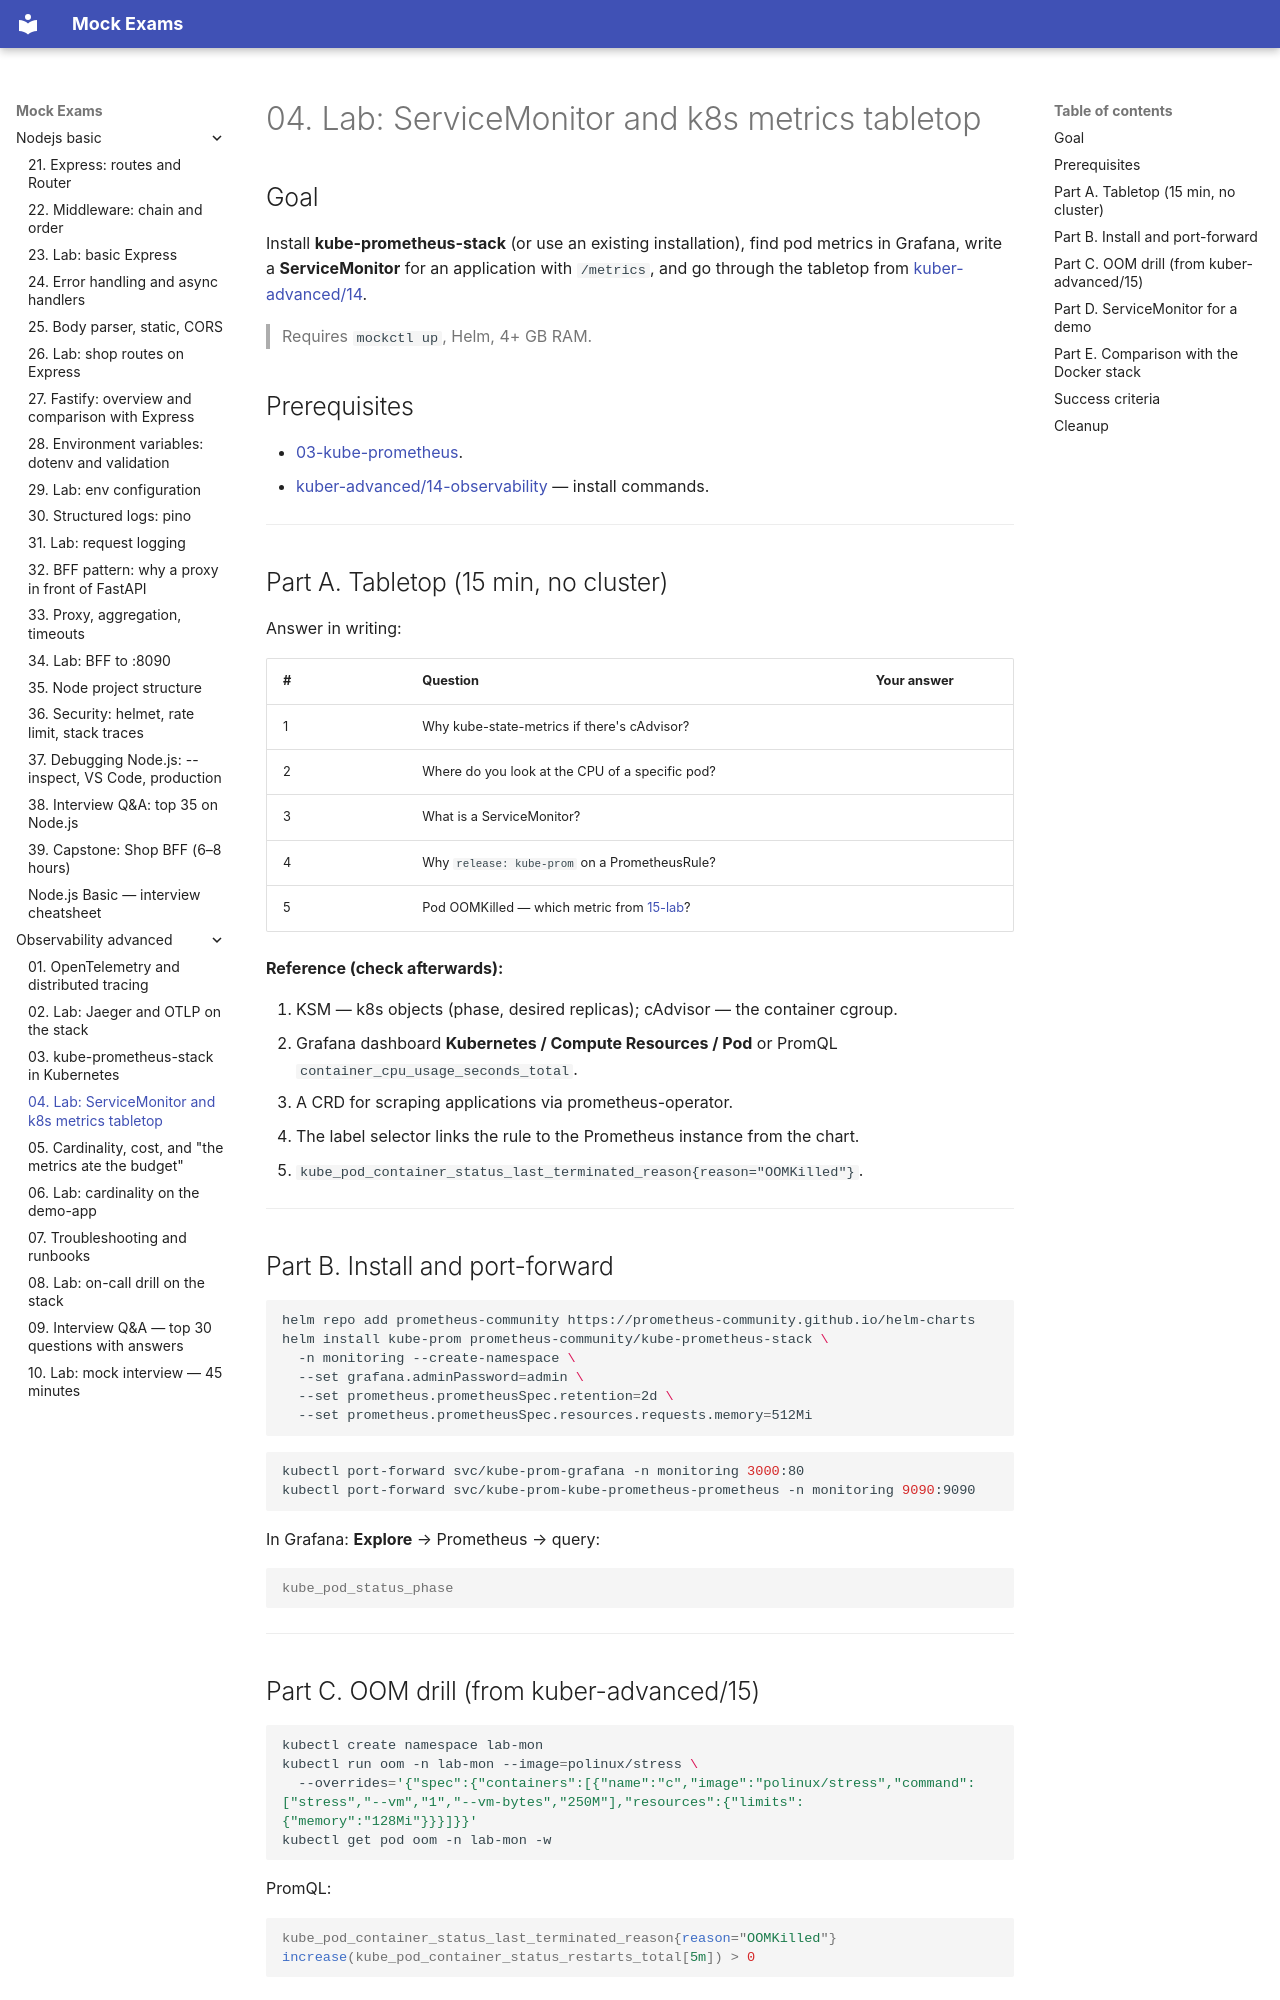

repository: FedorArbuzov/mock-exams · page: observability-advanced/04-lab-servicemonitor/index.html · generator: mkdocs

# 04. Lab: ServiceMonitor and k8s metrics tabletop

## Goal

Install **kube-prometheus-stack** (or use an existing installation), find pod metrics in Grafana, write a **ServiceMonitor** for an application with `/metrics`, and go through the tabletop from [kuber-advanced/14](../kuber-advanced/14-observability.md).

> Requires `mockctl up`, Helm, 4+ GB RAM.

## Prerequisites

- [03-kube-prometheus](03-kube-prometheus.md).
- [kuber-advanced/14-observability](../kuber-advanced/14-observability.md) — install commands.

---

## Part A. Tabletop (15 min, no cluster)

Answer in writing:

| # | Question | Your answer |
|---|--------|-----------|
| 1 | Why kube-state-metrics if there's cAdvisor? | |
| 2 | Where do you look at the CPU of a specific pod? | |
| 3 | What is a ServiceMonitor? | |
| 4 | Why `release: kube-prom` on a PrometheusRule? | |
| 5 | Pod OOMKilled — which metric from [15-lab](../kuber-advanced/15-lab-observability.md)? | |

**Reference (check afterwards):**

1. KSM — k8s objects (phase, desired replicas); cAdvisor — the container cgroup.
2. Grafana dashboard **Kubernetes / Compute Resources / Pod** or PromQL `container_cpu_usage_seconds_total`.
3. A CRD for scraping applications via prometheus-operator.
4. The label selector links the rule to the Prometheus instance from the chart.
5. `kube_pod_container_status_last_terminated_reason{reason="OOMKilled"}`.

---

## Part B. Install and port-forward

```bash
helm repo add prometheus-community https://prometheus-community.github.io/helm-charts
helm install kube-prom prometheus-community/kube-prometheus-stack \
  -n monitoring --create-namespace \
  --set grafana.adminPassword=admin \
  --set prometheus.prometheusSpec.retention=2d \
  --set prometheus.prometheusSpec.resources.requests.memory=512Mi
```

```bash
kubectl port-forward svc/kube-prom-grafana -n monitoring 3000:80
kubectl port-forward svc/kube-prom-kube-prometheus-prometheus -n monitoring 9090:9090
```

In Grafana: **Explore** → Prometheus → query:

```promql
kube_pod_status_phase
```

---
